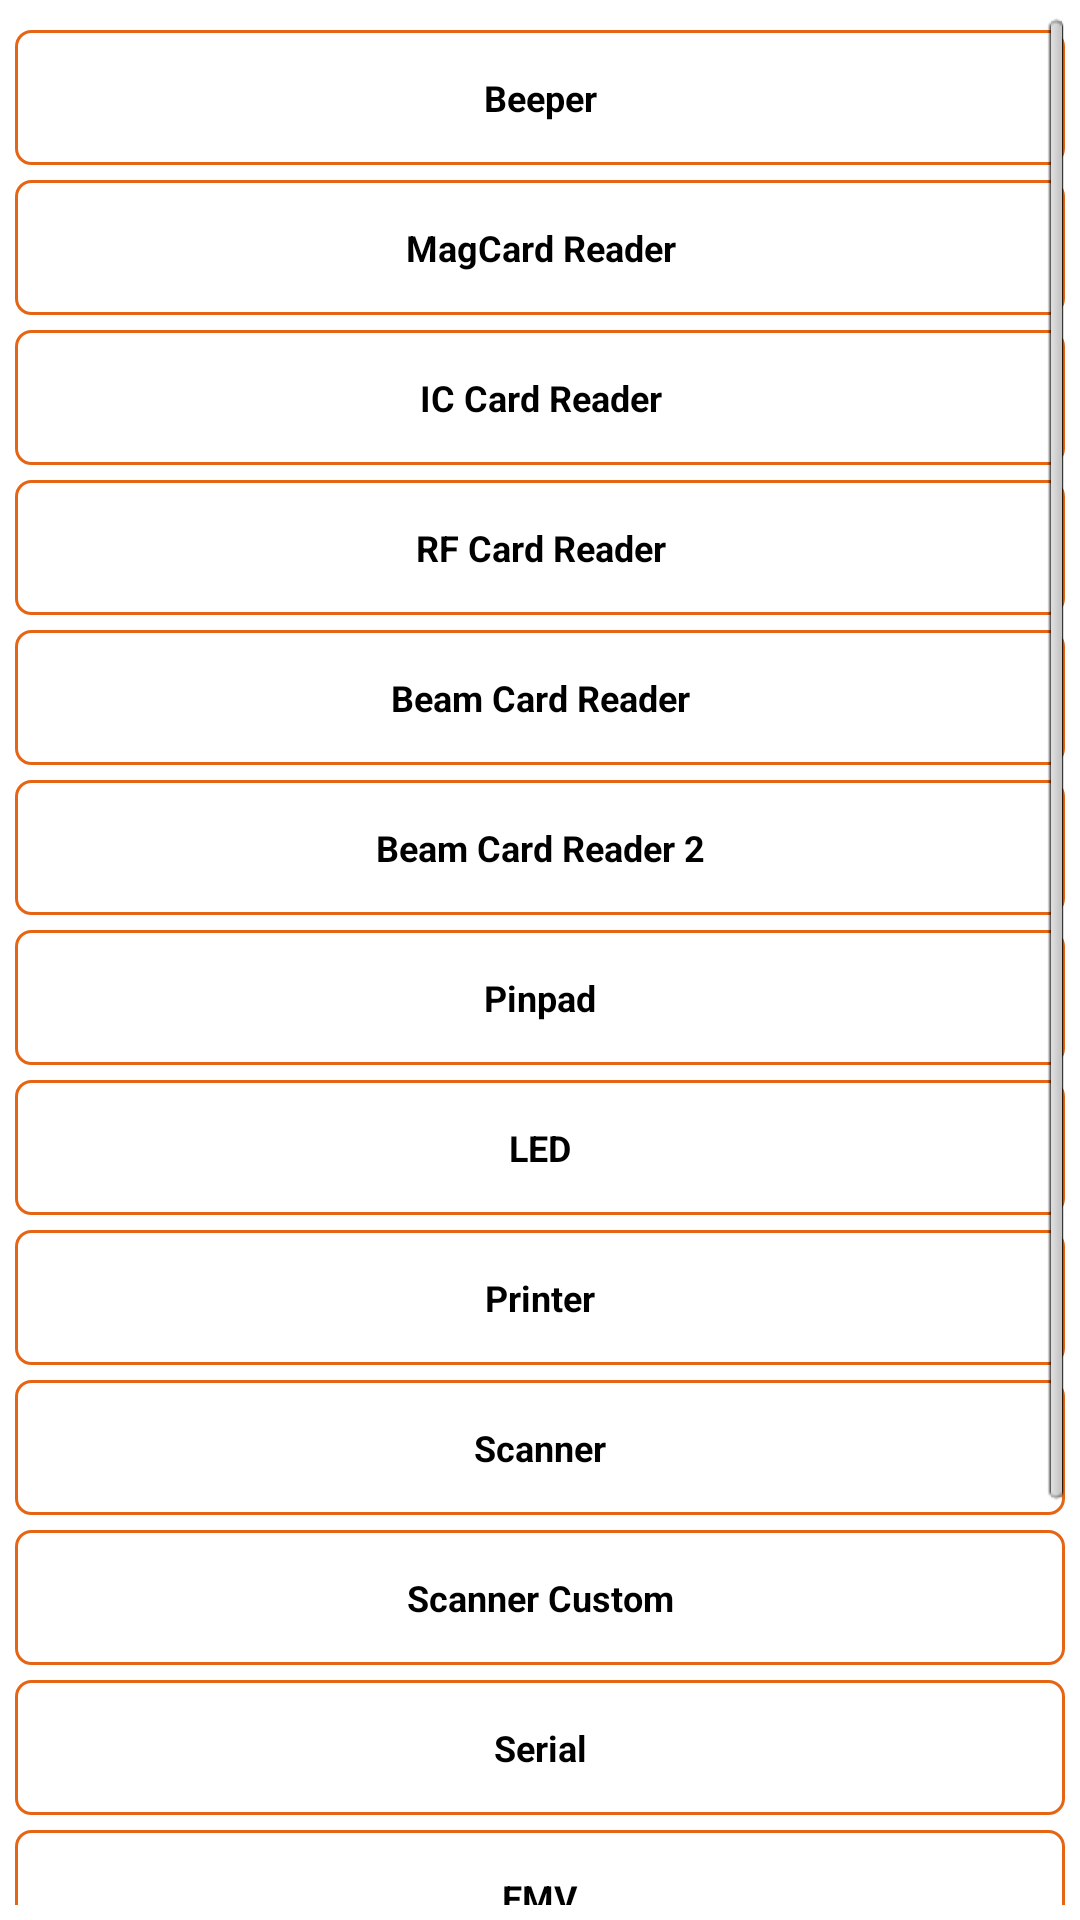

Layout XML and referenced resources for this Android screen:
<!-- AndroidManifest.xml: application theme AppTheme -->
<!-- res/layout/activity_main.xml -->
<?xml version="1.0" encoding="utf-8"?>

<LinearLayout xmlns:android="http://schemas.android.com/apk/res/android"
    android:layout_width="match_parent"
    android:layout_height="match_parent"
    android:orientation="vertical"
    android:padding="5dp">

    <ScrollView
        android:id="@+id/scrollView"
        android:layout_width="match_parent"
        android:layout_height="match_parent">

        <LinearLayout
            android:layout_width="match_parent"
            android:layout_height="wrap_content"
            android:orientation="vertical">

            <Button
                android:id="@+id/btn_Beeper"
                style="@style/button_style"
                android:layout_width="match_parent"
                android:layout_height="45dp"
                android:layout_marginTop="5dp"
                android:background="@drawable/bg_round"
                android:onClick="onClick"
                android:text="Beeper"
                android:visibility="visible" />

            <Button
                android:id="@+id/btn_MagCardReader"
                style="@style/button_style"
                android:layout_width="match_parent"
                android:layout_height="45dp"
                android:layout_marginTop="5dp"
                android:background="@drawable/bg_round"
                android:onClick="onClick"
                android:text="MagCard Reader"
                android:visibility="visible" />

            <Button
                android:id="@+id/btn_InsertCardReader"
                style="@style/button_style"
                android:layout_width="match_parent"
                android:layout_height="45dp"
                android:layout_marginTop="5dp"
                android:background="@drawable/bg_round"
                android:onClick="onClick"
                android:text="IC Card Reader"
                android:visibility="visible" />

            <Button
                android:id="@+id/btn_RFCardReader"
                style="@style/button_style"
                android:layout_width="match_parent"
                android:layout_height="45dp"
                android:layout_marginTop="5dp"
                android:background="@drawable/bg_round"
                android:onClick="onClick"
                android:text="RF Card Reader"
                android:visibility="visible" />
                
            <Button
                android:id="@+id/btn_RFCardReaderBeam"
                style="@style/button_style"
                android:layout_width="match_parent"
                android:layout_height="45dp"
                android:layout_marginTop="5dp"
                android:background="@drawable/bg_round"
                android:onClick="onClick"
                android:text="Beam Card Reader"
                android:visibility="visible" />
                
                
            <Button
                android:id="@+id/btn_RFCardReaderBeam2"
                style="@style/button_style"
                android:layout_width="match_parent"
                android:layout_height="45dp"
                android:layout_marginTop="5dp"
                android:background="@drawable/bg_round"
                android:onClick="onClick"
                android:text="Beam Card Reader 2"
                android:visibility="visible" />
                

            <Button
                android:id="@+id/btn_pinpad"
                style="@style/button_style"
                android:layout_width="match_parent"
                android:layout_height="45dp"
                android:layout_marginTop="5dp"
                android:background="@drawable/bg_round"
                android:onClick="onClick"
                android:text="Pinpad"
                android:visibility="visible" />

            <Button
                android:id="@+id/btn_Led"
                style="@style/button_style"
                android:layout_width="match_parent"
                android:layout_height="45dp"
                android:layout_marginTop="5dp"
                android:background="@drawable/bg_round"
                android:onClick="onClick"
                android:text="LED"
                android:visibility="visible" />

            <Button
                android:id="@+id/btn_print"
                style="@style/button_style"
                android:layout_width="match_parent"
                android:layout_height="45dp"
                android:layout_marginTop="5dp"
                android:background="@drawable/bg_round"
                android:onClick="onClick"
                android:text="Printer"
                android:visibility="visible" />

            <Button
                android:id="@+id/btn_Scanner"
                style="@style/button_style"
                android:layout_width="match_parent"
                android:layout_height="45dp"
                android:layout_marginTop="5dp"
                android:background="@drawable/bg_round"
                android:onClick="onClick"
                android:text="Scanner"
                android:visibility="visible" />

            <Button
                android:id="@+id/btn_Scanner_custom"
                style="@style/button_style"
                android:layout_width="match_parent"
                android:layout_height="45dp"
                android:layout_marginTop="5dp"
                android:background="@drawable/bg_round"
                android:onClick="onClick"
                android:text="Scanner Custom"
                android:visibility="visible" />

            <Button
                android:id="@+id/btn_serialport"
                style="@style/button_style"
                android:layout_width="match_parent"
                android:layout_height="45dp"
                android:layout_marginTop="5dp"
                android:background="@drawable/bg_round"
                android:onClick="onClick"
                android:text="Serial"
                android:visibility="visible" />

            <Button
                android:id="@+id/btn_emvnfc"
                style="@style/button_style"
                android:layout_width="match_parent"
                android:layout_height="45dp"
                android:layout_marginTop="5dp"
                android:background="@drawable/bg_round"
                android:onClick="onClick"
                android:text="EMV"
                android:visibility="visible" />

            <Button
                android:id="@+id/btn_emvTest"
                style="@style/button_style"
                android:layout_width="match_parent"
                android:layout_height="45dp"
                android:layout_marginTop="5dp"
                android:background="@drawable/bg_round"
                android:onClick="onClick"
                android:text="Contactless time test"
                android:visibility="visible" />

            <Button
                android:id="@+id/btn_updateaid"
                style="@style/button_style"
                android:layout_width="match_parent"
                android:layout_height="45dp"
                android:layout_marginTop="5dp"
                android:background="@drawable/bg_round"
                android:onClick="onClick"
                android:text="Update AID/RID"
                android:visibility="visible" />


            <Button
                android:id="@+id/btn_install"
                style="@style/button_style"
                android:layout_width="match_parent"
                android:layout_height="45dp"
                android:layout_marginTop="5dp"
                android:background="@drawable/bg_round"
                android:onClick="onClick"
                android:text="Silent Install"
                android:visibility="visible" />

        </LinearLayout>
    </ScrollView>

</LinearLayout>
<!-- resources referenced by this layout -->
<resources>
  <!-- drawable bg_round (drawable) -->
  <?xml version="1.0" encoding="utf-8"?>
  
  <shape xmlns:android="http://schemas.android.com/apk/res/android"
      android:shape="rectangle" >
  
      <corners android:radius="5dp" />
  
      <stroke android:width="1dp" android:color="#E56514"></stroke>
  
  </shape>
  <style name="button_style">
          <item name="android:textSize">12sp</item>
          <item name="android:textStyle">bold</item>
      </style>
  <style name="AppTheme" parent="AppBaseTheme">
          
      </style>
  <style name="AppBaseTheme" parent="android:Theme.Light">
          
      </style>
</resources>
